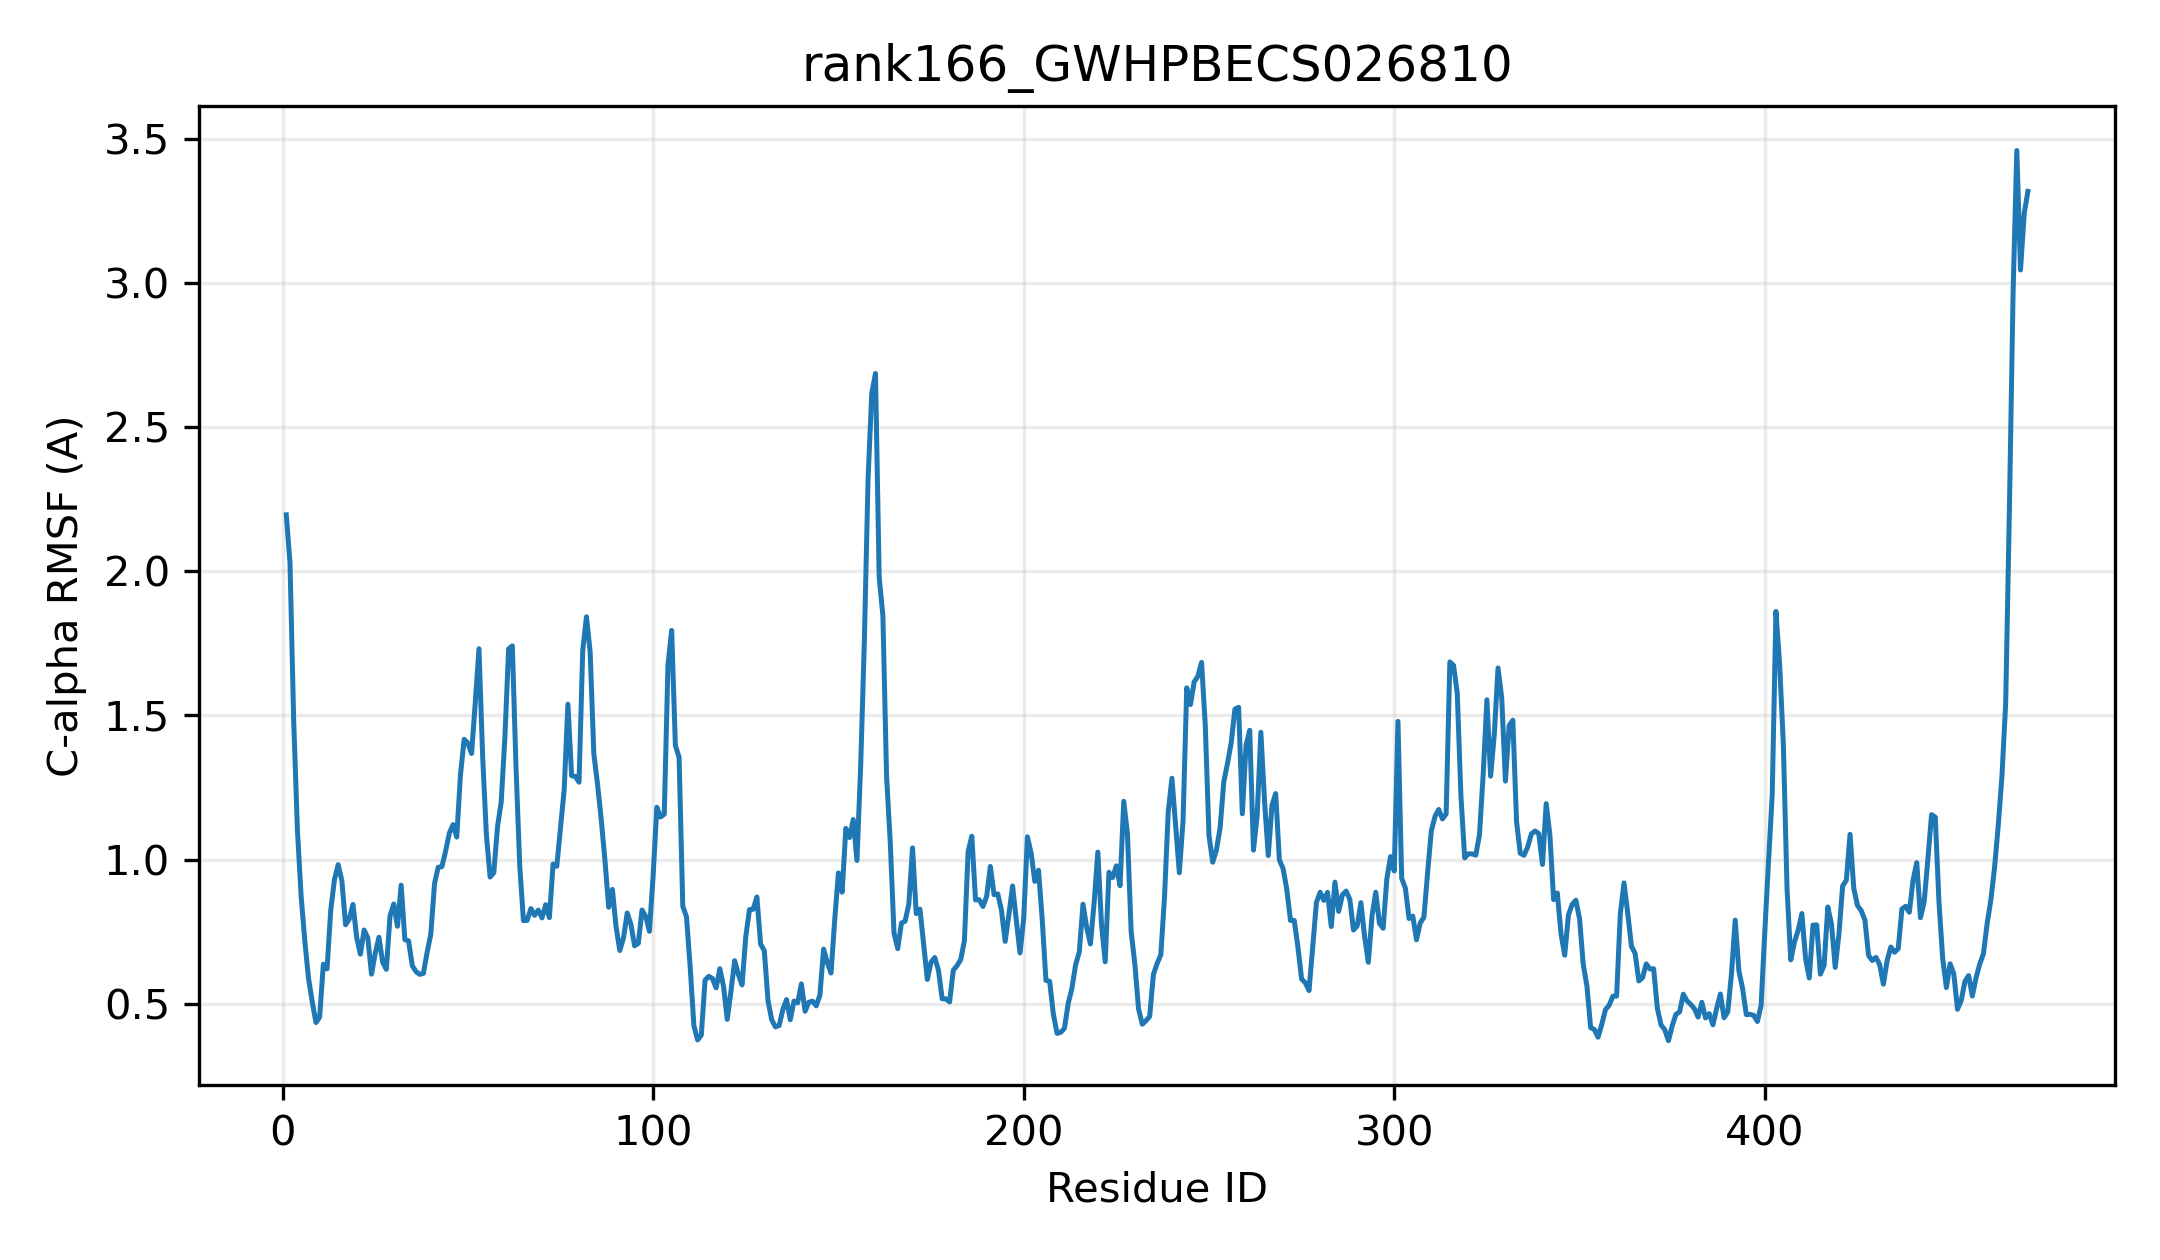

The table this chart was drawn from, first rows:
resid, resname, ca_rmsf_A
1, MET, 2.195
2, GLU, 2.028
3, GLU, 1.481
4, ALA, 1.103
5, PRO, 0.8739
6, ARG, 0.717
7, VAL, 0.5879
8, LEU, 0.507
9, LEU, 0.4345
10, VAL, 0.4531
11, ALA, 0.637
12, PHE, 0.6207
13, SER, 0.825
14, SER, 0.9302
15, GLN, 0.9821
16, GLY, 0.9261
17, HIS, 0.7737
18, LEU, 0.7935
19, ASN, 0.8441
20, PRO, 0.7293
21, MET, 0.6717
22, LEU, 0.7555
23, ARG, 0.728
24, LEU, 0.6024
25, GLY, 0.6749
26, LYS, 0.7302
27, LEU, 0.6442
28, LEU, 0.6191
29, ALA, 0.8044
30, SER, 0.8457
31, LYS, 0.7684
32, GLY, 0.9112
33, LEU, 0.7219
34, LYS, 0.7178
35, VAL, 0.6317
36, THR, 0.6115
37, LEU, 0.6017
38, ALA, 0.6048
39, SER, 0.678
40, THR, 0.7407
41, GLU, 0.9163
42, LEU, 0.9733
43, ALA, 0.9751
44, ARG, 1.029
45, GLU, 1.091
46, ARG, 1.121
47, MET, 1.078
48, LEU, 1.294
49, LYS, 1.417
50, SER, 1.404
51, LYS, 1.368
52, ASN, 1.544
53, LEU, 1.731
54, ASN, 1.354
55, SER, 1.085
56, SER, 0.939
57, ILE, 0.9545
58, LYS, 1.114
59, ILE, 1.2
60, SER, 1.426
... 411 more rows
